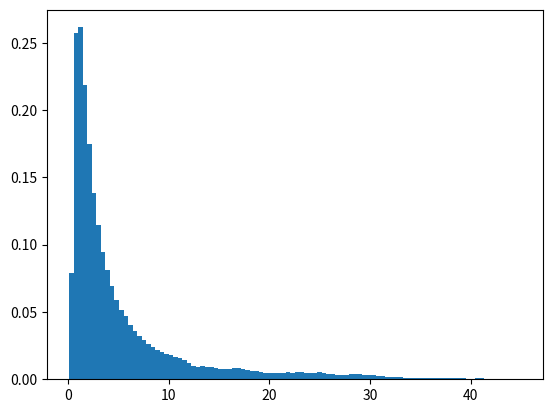

Write the Python code that produced this figure. (Note: this script raises an exception after producing the figure.)
import numpy as np
import matplotlib.pyplot as plt
from scipy import integrate

#PARTE2

def e(lamb,y):
    return np.exp(-lamb/y)/(y**2)

lamb = 2
d = 0.7
n = 1000000
y = np.linspace(0.00000001,300,n)

y[0] = 0.5
cont = 0
for i in range(1,n,1):
    #xn = x[i-1]+2*d*(np.random.uniform()-0.5)
    yn = y[i-1] + d*(np.random.uniform()-0.5)
    while(yn<=0):
        yn = y[i-1] + d*(np.random.uniform()-0.5)
    F = e(lamb,yn)/e(lamb,y[i-1])
    #Algoritmo metropolis
    if(F>=1):
        #Aceptamos
        y[i]=yn
        cont+=1
    else:
        if np.random.uniform()<F:
            y[i] = yn
            cont+=1
        else:
            y[i] = y[i-1]

#grafica
histogram = plt.hist(y,bins=100,density = True)
x1 = np.linspace(0.00001,40,1000)
y1 = e(lamb,x1)
# print(y1)
y1/=integrate.simps(y1,x1)
plt.plot(x1,y1)
plt.savefig("distribucion4.png")
plt.close()
